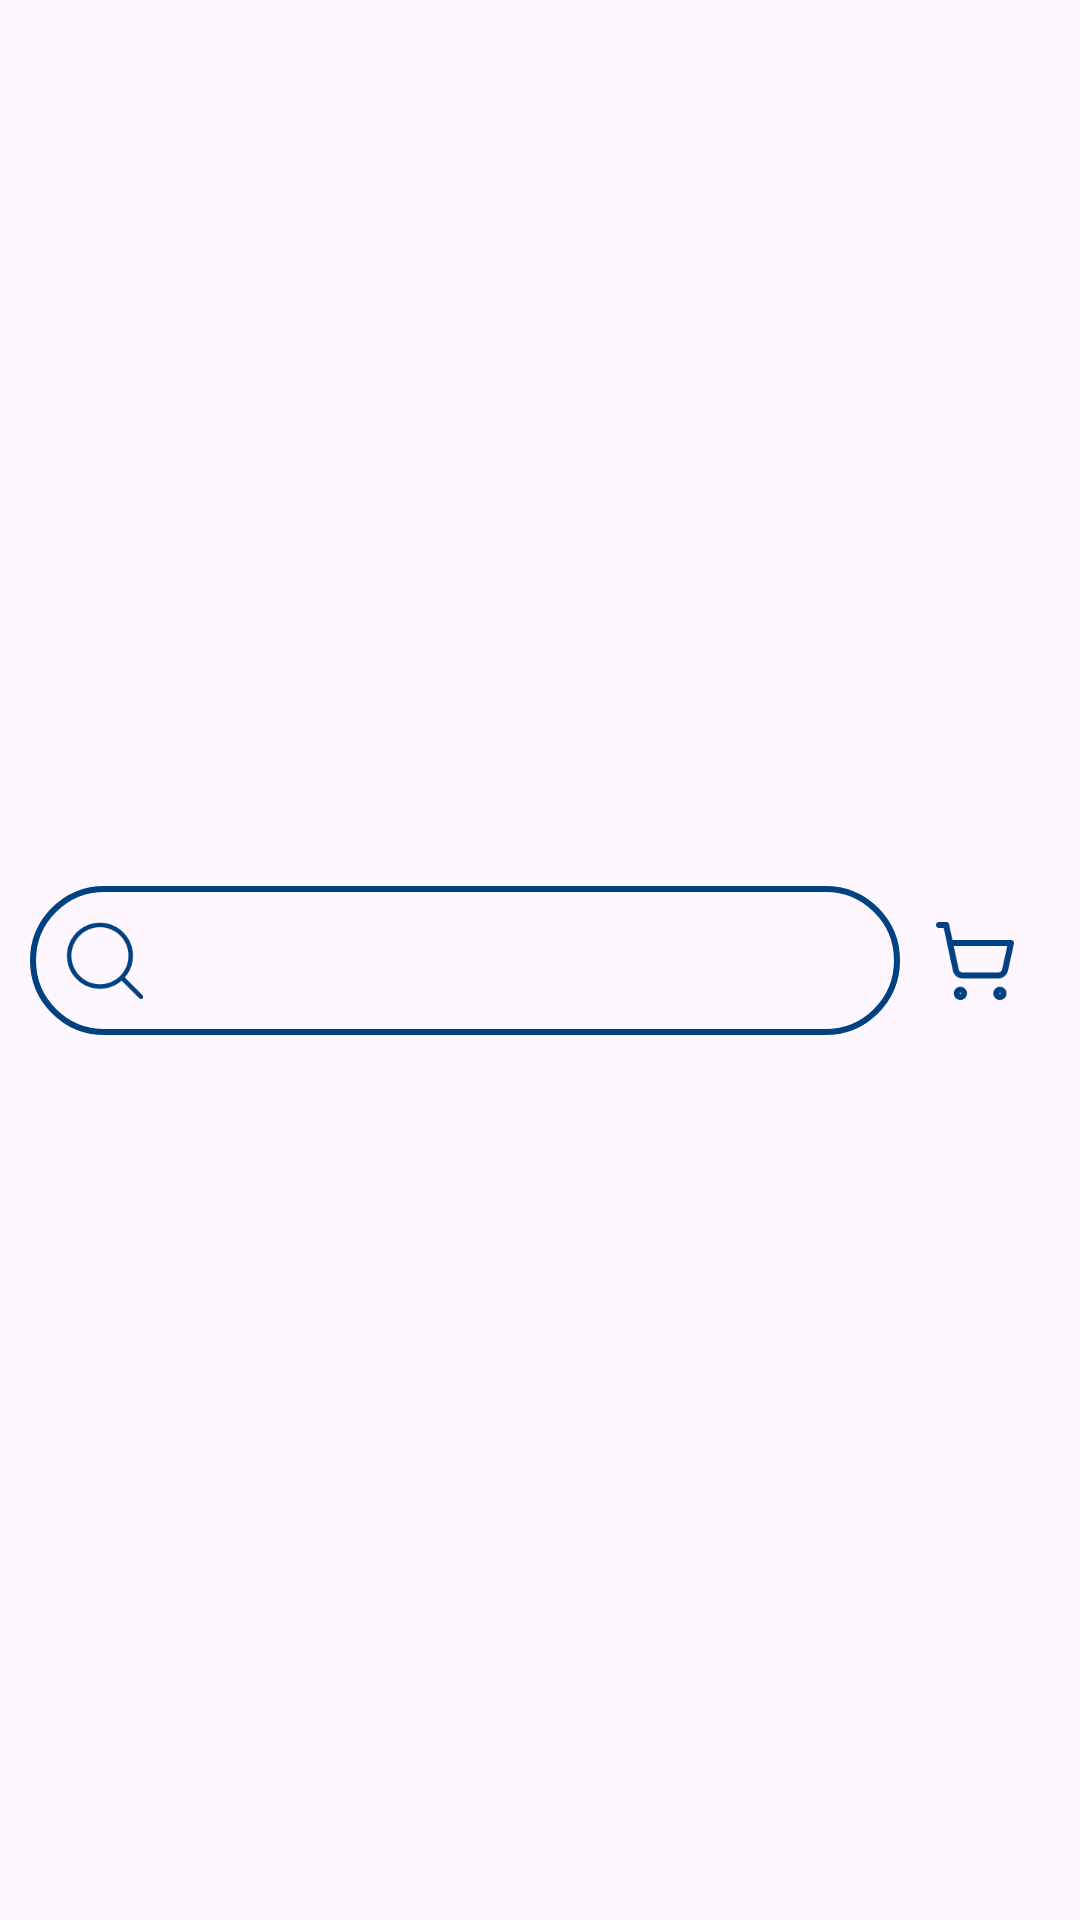

Produce the Android XML layout that renders to this screen, including the resource entries it uses.
<!-- AndroidManifest.xml: application theme Theme.RouteSummitTask -->
<!-- res/layout/header_search_cart.xml -->
<?xml version="1.0" encoding="utf-8"?>
<layout xmlns:android="http://schemas.android.com/apk/res/android"
    xmlns:app="http://schemas.android.com/apk/res-auto"
    xmlns:tools="http://schemas.android.com/tools">

    <data>

    </data>

    <androidx.constraintlayout.widget.ConstraintLayout
        android:layout_width="match_parent"
        android:layout_height="wrap_content"
        android:layout_marginTop="18dp"
        android:paddingHorizontal="10dp">


        <androidx.constraintlayout.widget.ConstraintLayout
            android:id="@+id/search_bar"
            android:layout_width="0dp"
            android:layout_height="wrap_content"
            android:background="@drawable/search_view_border"
            android:padding="12dp"
            app:layout_constraintBottom_toBottomOf="parent"
            app:layout_constraintEnd_toStartOf="@+id/cart_section"
            app:layout_constraintStart_toStartOf="parent"
            app:layout_constraintTop_toTopOf="parent"
            app:layout_constraintVertical_bias="0.5">

            <ImageView
                android:layout_width="wrap_content"
                android:layout_height="wrap_content"
                android:src="@drawable/ic_search"
                app:layout_constraintBottom_toBottomOf="parent"
                app:layout_constraintStart_toStartOf="parent"
                app:layout_constraintTop_toTopOf="parent" />
        </androidx.constraintlayout.widget.ConstraintLayout>

        <androidx.constraintlayout.widget.ConstraintLayout
            android:id="@+id/cart_section"
            android:layout_width="wrap_content"
            android:layout_height="wrap_content"
            app:layout_constraintBottom_toBottomOf="@id/search_bar"
            app:layout_constraintEnd_toEndOf="parent"
            app:layout_constraintTop_toTopOf="@id/search_bar">

            <ImageButton
                android:id="@+id/cart"
                android:layout_width="wrap_content"
                android:layout_height="wrap_content"
                android:layout_gravity="center"
                android:layout_weight="1"
                android:backgroundTint="@android:color/transparent"
                android:importantForAccessibility="no"
                android:src="@drawable/ic_cart"
                app:layout_constraintStart_toStartOf="parent"
                app:layout_constraintTop_toTopOf="parent" />

            <com.google.android.material.card.MaterialCardView
                android:id="@+id/counter_view"
                android:layout_width="wrap_content"
                android:layout_height="wrap_content"
                android:visibility="gone"
                app:cardBackgroundColor="@color/blue"
                app:cardCornerRadius="50dp"
                app:contentPadding="2dp"
                app:layout_constraintEnd_toEndOf="@id/cart"
                app:layout_constraintTop_toTopOf="@id/cart">

                <TextView
                    android:id="@+id/cart_items_counter"
                    android:layout_width="wrap_content"
                    android:layout_height="wrap_content"
                    android:layout_margin="2dp"
                    android:textColor="@color/white"
                    tools:text="1" />
            </com.google.android.material.card.MaterialCardView>
        </androidx.constraintlayout.widget.ConstraintLayout>
    </androidx.constraintlayout.widget.ConstraintLayout>
</layout>
<!-- resources referenced by this layout -->
<resources>
  <color name="blue">#004182</color>
  <color name="white">#FFFFFFFF</color>
  <!-- drawable ic_cart: png bitmap (drawable-hdpi, 767 bytes) -->
  <!-- drawable ic_search: png bitmap (drawable-hdpi, 983 bytes) -->
  <!-- drawable search_view_border (drawable) -->
  <?xml version="1.0" encoding="utf-8"?>
  <shape xmlns:android="http://schemas.android.com/apk/res/android"
      android:shape="rectangle">
  
      <stroke
          android:width="2dp"
          android:color="@color/blue" />
  
      <corners android:radius="25dp" />
  </shape>
  <style name="Theme.RouteSummitTask" parent="Base.Theme.RouteSummitTask" />
  <style name="Base.Theme.RouteSummitTask" parent="Theme.Material3.Light.NoActionBar">
          
          <item name="colorPrimary">@color/blue</item>
          <item name="colorPrimaryDark">@color/blue</item>
          <item name="colorOnPrimary">@color/white</item>
          <item name="android:windowDrawsSystemBarBackgrounds">true</item>
      </style>
</resources>
